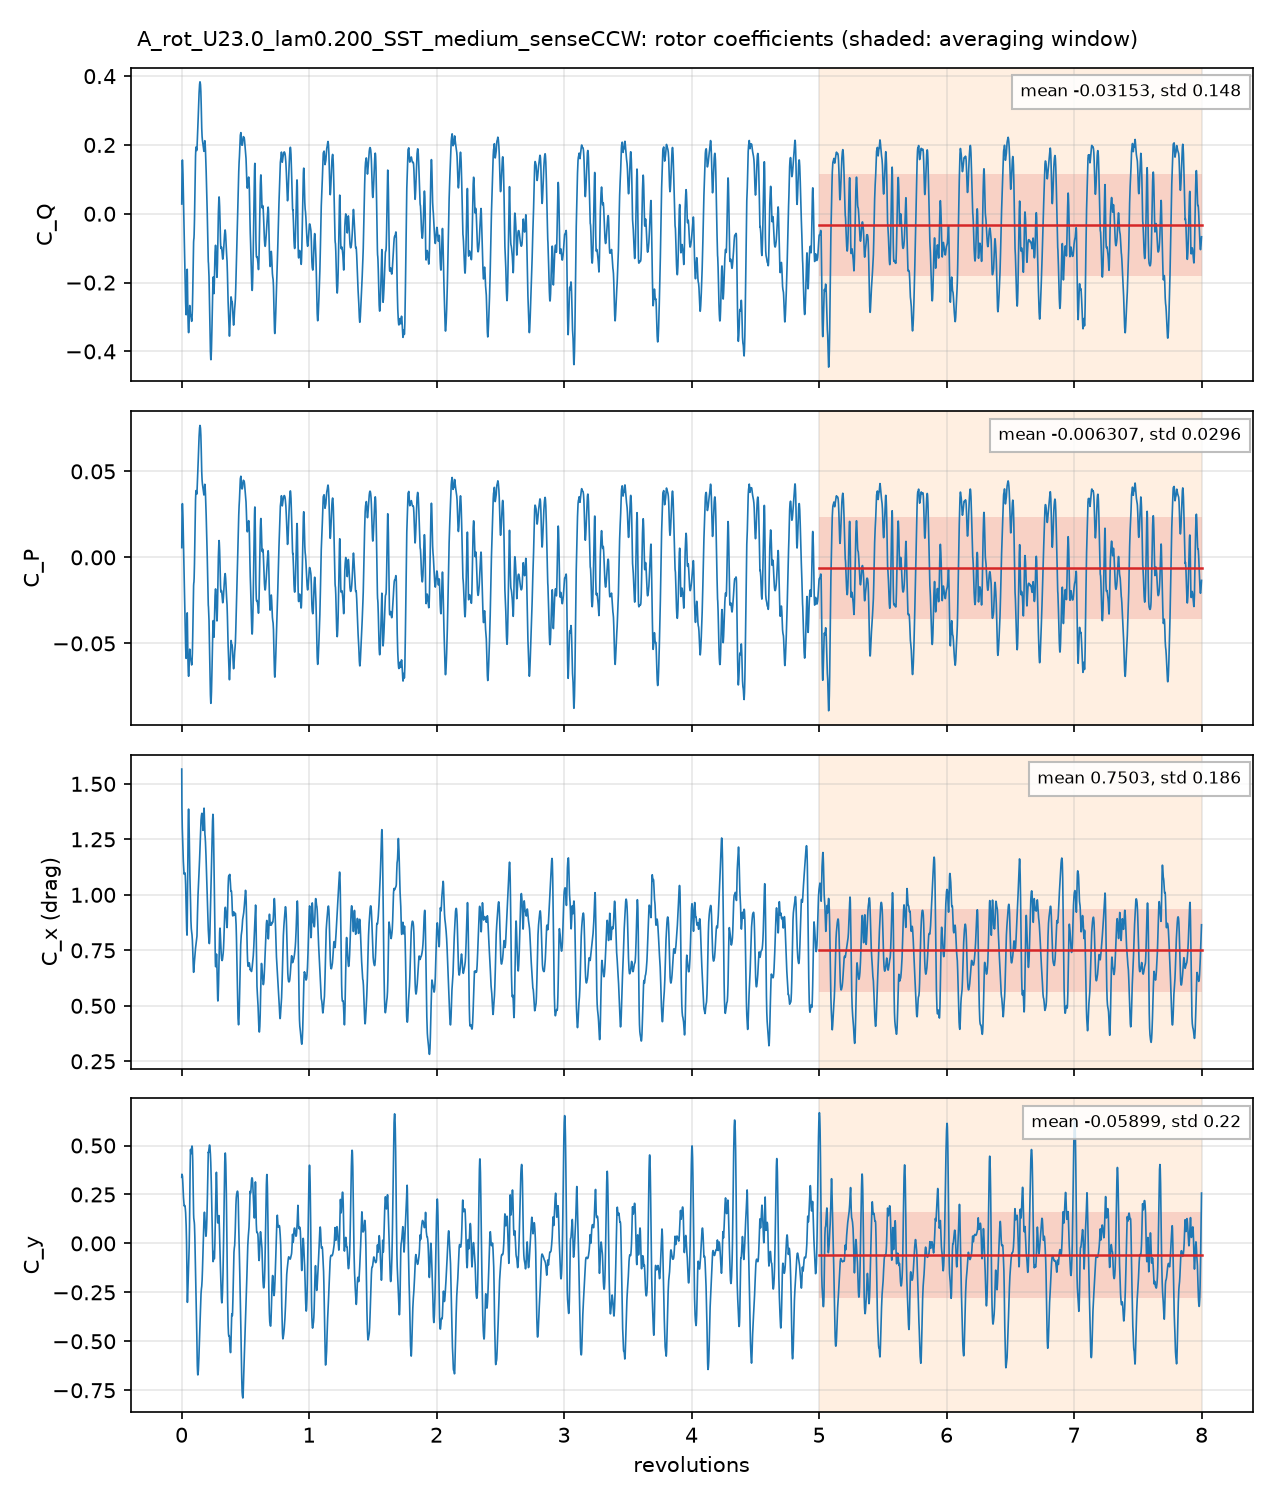

Values plotted in this chart, from the file beside it:
# A_rot_U23.0_lam0.200_SST_medium_senseC…, per unit span; C_Q = Q'/(q 2R R), C_P = lambda C_Q, C_x, y = F'/(q 2R)
# averaging window 5 .. 8 revolutions; d…
t_s, revolutions, azimuth_blade1_deg, CQ, CP, Cx, Cy, CQ_blade1, CQ_blade2, CQ_blade3
0.0001984, 0.00143, 0.5148, 0.02833, 0.005667, 1.567, 0.3376, 0.182, 0.134, -0.2877
0.0003842, 0.002768, 0.9966, 0.09583, 0.01917, 1.397, 0.3534, 0.1929, 0.1093, -0.2063
0.0005882, 0.004239, 1.526, 0.1453, 0.02907, 1.34, 0.3504, 0.2117, 0.0927, -0.1591
0.0007823, 0.005637, 2.029, 0.1546, 0.03091, 1.303, 0.3488, 0.2138, 0.06895, -0.1281
0.001156, 0.008327, 2.998, 0.1498, 0.02997, 1.244, 0.331, 0.2111, 0.02574, -0.08699
0.001349, 0.009723, 3.5, 0.1349, 0.02698, 1.208, 0.311, 0.216, -0.005534, -0.07551
0.001554, 0.0112, 4.032, 0.114, 0.0228, 1.185, 0.2867, 0.2191, -0.03807, -0.06698
0.001731, 0.01247, 4.49, 0.09212, 0.01842, 1.17, 0.2678, 0.2208, -0.06423, -0.06446
0.001927, 0.01388, 4.998, 0.06835, 0.01367, 1.153, 0.2474, 0.2225, -0.0907, -0.0635
0.002115, 0.01524, 5.485, 0.04404, 0.008808, 1.136, 0.2339, 0.2244, -0.1145, -0.06583
0.002496, 0.01798, 6.475, -0.01043, -0.002087, 1.109, 0.2098, 0.2265, -0.1563, -0.08061
0.002691, 0.01939, 6.981, -0.0372, -0.00744, 1.098, 0.1993, 0.2273, -0.1725, -0.092
0.002883, 0.02077, 7.478, -0.06308, -0.01262, 1.093, 0.1924, 0.2281, -0.185, -0.1062
0.003072, 0.02214, 7.97, -0.08783, -0.01757, 1.093, 0.1902, 0.2281, -0.1924, -0.1235
0.003284, 0.02367, 8.52, -0.1161, -0.02322, 1.099, 0.1937, 0.2267, -0.1963, -0.1465
0.003474, 0.02503, 9.011, -0.1399, -0.02799, 1.098, 0.1938, 0.2235, -0.1983, -0.1652
0.003665, 0.02641, 9.507, -0.1632, -0.03265, 1.098, 0.192, 0.2204, -0.1987, -0.185
0.004053, 0.02921, 10.51, -0.2143, -0.04287, 1.087, 0.1788, 0.2129, -0.2023, -0.2249
0.004252, 0.03064, 11.03, -0.2397, -0.04794, 1.067, 0.1675, 0.207, -0.2041, -0.2426
0.004428, 0.03191, 11.49, -0.2592, -0.05184, 1.048, 0.1569, 0.2013, -0.2043, -0.2562
0.004634, 0.03339, 12.02, -0.2773, -0.05545, 1.017, 0.1364, 0.1941, -0.2036, -0.2678
0.004819, 0.03473, 12.5, -0.2889, -0.05779, 0.9848, 0.1163, 0.1878, -0.2016, -0.2751
0.005009, 0.03609, 12.99, -0.2936, -0.05872, 0.9453, 0.09127, 0.1813, -0.1968, -0.2781
0.005203, 0.03749, 13.5, -0.2882, -0.05764, 0.9015, 0.06016, 0.1771, -0.1885, -0.2768
0.0056, 0.04035, 14.53, -0.2391, -0.04782, 0.8381, -0.04378, 0.1844, -0.1595, -0.2639
0.005782, 0.04166, 15, -0.2051, -0.04103, 0.8249, -0.1107, 0.195, -0.1441, -0.2561
0.005969, 0.04301, 15.48, -0.1727, -0.03455, 0.8185, -0.192, 0.2062, -0.1288, -0.2501
0.006172, 0.04448, 16.01, -0.1613, -0.03226, 0.8567, -0.2705, 0.2196, -0.1143, -0.2666
0.006352, 0.04577, 16.48, -0.1847, -0.03693, 0.9406, -0.3011, 0.2285, -0.1048, -0.3083
0.006551, 0.04721, 16.99, -0.2299, -0.04598, 1.065, -0.2879, 0.2359, -0.09782, -0.368
0.006936, 0.04998, 17.99, -0.2951, -0.05902, 1.253, -0.2279, 0.2396, -0.09503, -0.4397
0.007133, 0.0514, 18.5, -0.3172, -0.06344, 1.317, -0.1959, 0.2363, -0.09796, -0.4556
0.00732, 0.05275, 18.99, -0.3336, -0.06671, 1.361, -0.1629, 0.2306, -0.1025, -0.4617
0.007513, 0.05414, 19.49, -0.343, -0.06859, 1.383, -0.1333, 0.2238, -0.1095, -0.4573
0.007714, 0.05559, 20.01, -0.3456, -0.06911, 1.386, -0.1029, 0.2158, -0.1189, -0.4425
0.007905, 0.05696, 20.51, -0.3399, -0.06798, 1.368, -0.07624, 0.2074, -0.1285, -0.4188
0.008103, 0.05839, 21.02, -0.3298, -0.06596, 1.334, -0.04617, 0.198, -0.1388, -0.3889
0.008483, 0.06113, 22.01, -0.2948, -0.05897, 1.236, 0.02647, 0.1792, -0.1553, -0.3187
0.008664, 0.06243, 22.48, -0.2796, -0.05592, 1.186, 0.08364, 0.1689, -0.1606, -0.2879
0.008855, 0.06381, 22.97, -0.2668, -0.05335, 1.131, 0.1565, 0.1572, -0.1647, -0.2593
0.009058, 0.06527, 23.5, -0.2672, -0.05345, 1.089, 0.2573, 0.1428, -0.1687, -0.2414
0.009248, 0.06664, 23.99, -0.2765, -0.05531, 1.062, 0.3526, 0.1284, -0.1714, -0.2336
0.009447, 0.06807, 24.51, -0.2875, -0.0575, 1.035, 0.4314, 0.1124, -0.1732, -0.2268
0.00982, 0.07076, 25.47, -0.296, -0.0592, 0.9618, 0.4802, 0.07729, -0.1744, -0.1989
0.01002, 0.07221, 25.99, -0.2942, -0.05884, 0.9156, 0.4689, 0.05878, -0.1735, -0.1795
0.01021, 0.0736, 26.49, -0.2958, -0.05915, 0.8821, 0.4579, 0.04332, -0.1715, -0.1676
0.0104, 0.07493, 26.98, -0.3002, -0.06004, 0.8611, 0.4594, 0.03159, -0.1676, -0.1642
0.01061, 0.07643, 27.52, -0.3077, -0.06154, 0.8478, 0.4675, 0.02149, -0.1626, -0.1665
0.01078, 0.07769, 27.97, -0.3108, -0.06216, 0.8391, 0.4755, 0.01654, -0.1571, -0.1702
0.01098, 0.0791, 28.48, -0.3126, -0.06253, 0.8333, 0.4848, 0.0141, -0.1502, -0.1765
0.01138, 0.08203, 29.53, -0.3047, -0.06095, 0.8196, 0.4973, 0.01867, -0.1327, -0.1907
0.01157, 0.0834, 30.02, -0.2942, -0.05885, 0.81, 0.4941, 0.02521, -0.1232, -0.1963
0.01176, 0.08477, 30.52, -0.2793, -0.05586, 0.7956, 0.4827, 0.03428, -0.1131, -0.2005
0.01196, 0.08615, 31.01, -0.2579, -0.05157, 0.7771, 0.4604, 0.04616, -0.1015, -0.2025
0.01215, 0.08755, 31.52, -0.2311, -0.04621, 0.7536, 0.425, 0.06079, -0.08922, -0.2026
0.01232, 0.0888, 31.97, -0.2027, -0.04053, 0.7301, 0.3821, 0.07613, -0.07795, -0.2009
0.01271, 0.09162, 32.98, -0.1331, -0.02662, 0.677, 0.2605, 0.1127, -0.05168, -0.1942
0.01292, 0.0931, 33.51, -0.1014, -0.02027, 0.6573, 0.1962, 0.1294, -0.03867, -0.1921
... 4,942 more rows
